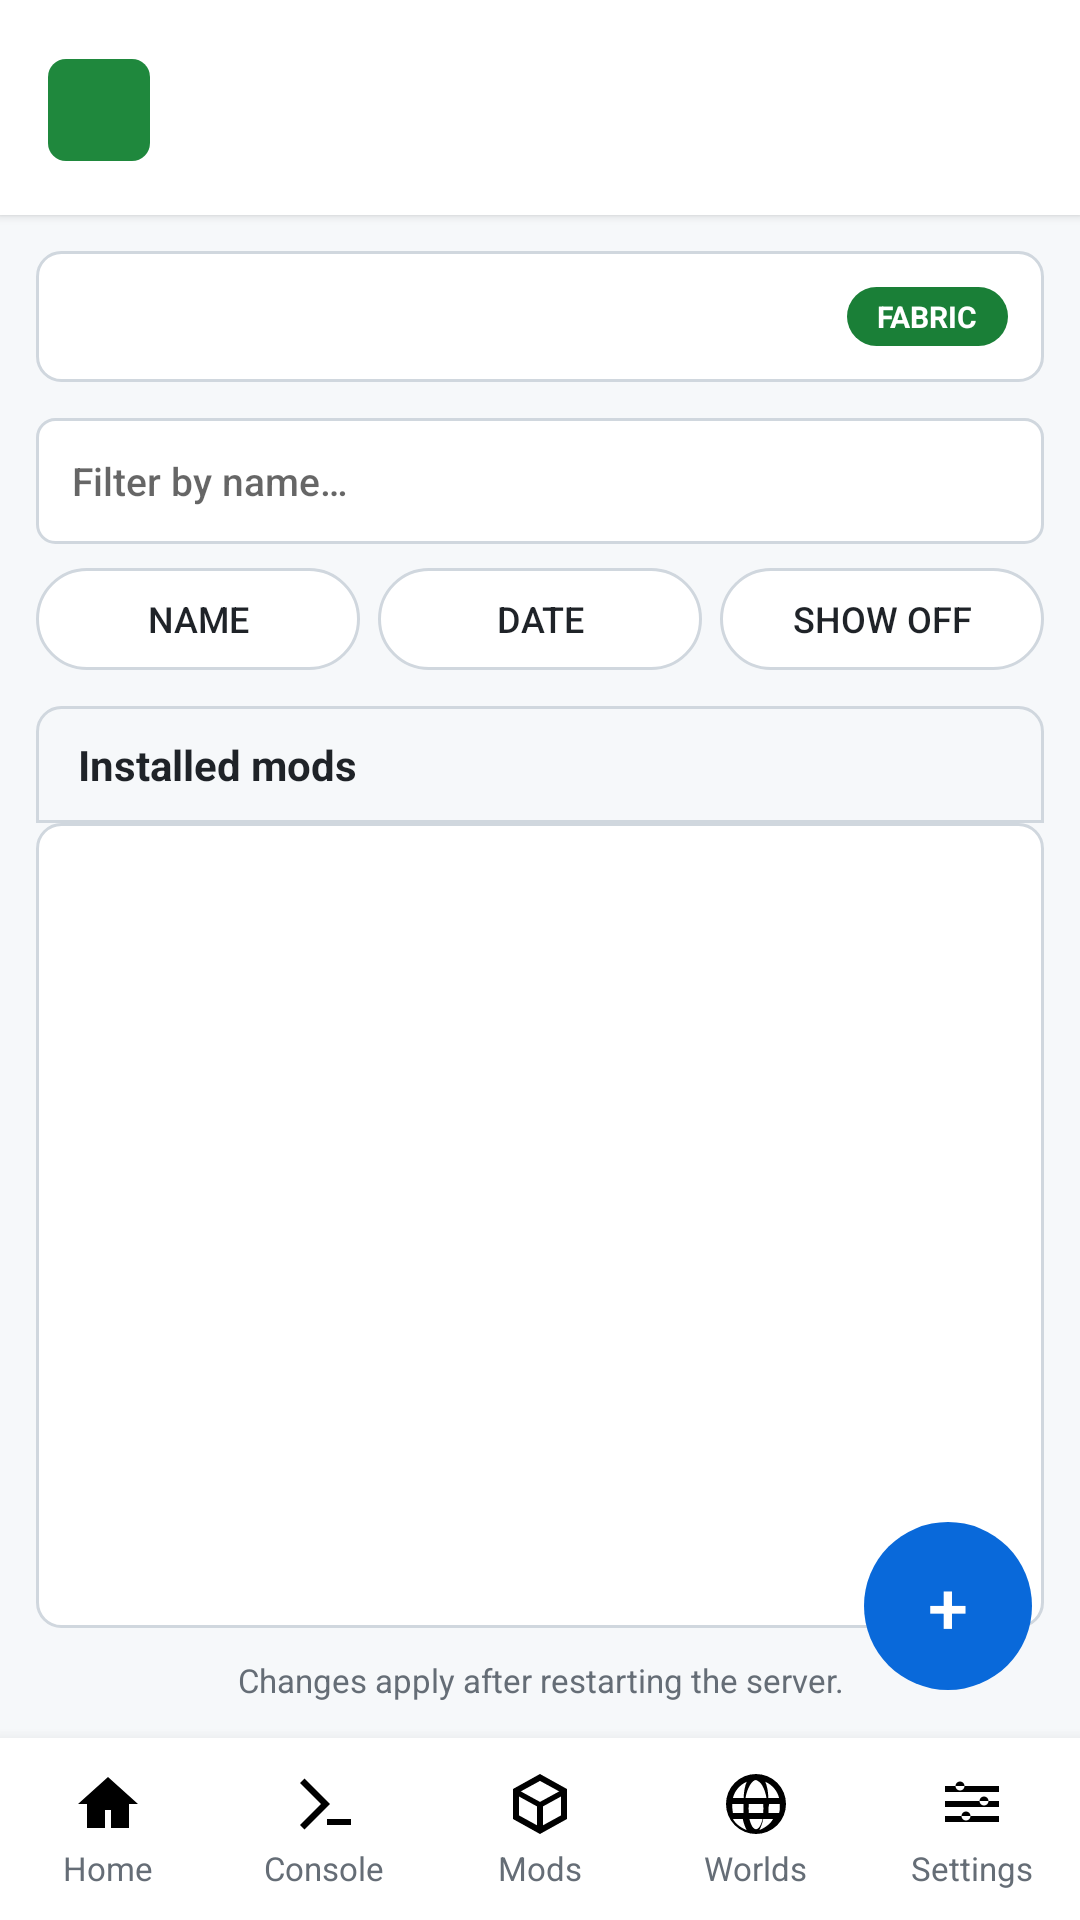

This screen was rendered from an Android layout file. Write that file and the resources it references.
<!-- AndroidManifest.xml: application theme android:Theme.DeviceDefault.Light -->
<!-- res/layout/activity_mod_manager.xml -->
<?xml version="1.0" encoding="utf-8"?>
<LinearLayout xmlns:android="http://schemas.android.com/apk/res/android"
    android:layout_width="match_parent"
    android:layout_height="match_parent"
    android:orientation="vertical"
    android:background="@color/canvas">

    <include android:id="@+id/header" layout="@layout/view_header" />

    <FrameLayout
        android:layout_width="match_parent"
        android:layout_height="0dp"
        android:layout_weight="1">

        <LinearLayout
            android:layout_width="match_parent"
            android:layout_height="match_parent"
            android:orientation="vertical"
            android:padding="12dp">

            
            <LinearLayout
                android:layout_width="match_parent"
                android:layout_height="wrap_content"
                android:orientation="horizontal"
                android:gravity="center_vertical"
                android:background="@drawable/bg_card"
                android:padding="12dp">

                <TextView
                    android:id="@+id/tvLoaderInfo"
                    android:layout_width="0dp"
                    android:layout_height="wrap_content"
                    android:layout_weight="1"
                    android:textSize="12sp"
                    android:textColor="@color/on_surface" />

                <TextView
                    android:id="@+id/pillLoader"
                    style="@style/Pill"
                    android:layout_width="wrap_content"
                    android:layout_height="wrap_content"
                    android:background="@drawable/bg_pill_success"
                    android:text="FABRIC"
                    android:textColor="@color/on_primary" />
            </LinearLayout>

            
            <EditText
                android:id="@+id/etModFilter"
                android:layout_width="match_parent"
                android:layout_height="42dp"
                android:layout_marginTop="12dp"
                android:hint="@string/mods_filter_hint"
                android:imeOptions="actionDone"
                android:inputType="text"
                android:maxLines="1"
                android:background="@drawable/bg_btn_secondary"
                android:paddingStart="12dp"
                android:paddingEnd="12dp"
                android:textSize="13sp" />

            
            <LinearLayout
                android:layout_width="match_parent"
                android:layout_height="wrap_content"
                android:layout_marginTop="8dp"
                android:orientation="horizontal">

                <Button
                    android:id="@+id/chipSortName"
                    style="@style/BtnChip"
                    android:layout_width="0dp"
                    android:layout_weight="1"
                    android:layout_height="34dp"
                    android:layout_marginEnd="6dp"
                    android:text="@string/mods_sort_name" />

                <Button
                    android:id="@+id/chipSortDate"
                    style="@style/BtnChip"
                    android:layout_width="0dp"
                    android:layout_weight="1"
                    android:layout_height="34dp"
                    android:layout_marginEnd="6dp"
                    android:text="@string/mods_sort_date" />

                <Button
                    android:id="@+id/chipShowDisabled"
                    style="@style/BtnChip"
                    android:layout_width="0dp"
                    android:layout_weight="1"
                    android:layout_height="34dp"
                    android:text="@string/mods_show_disabled" />
            </LinearLayout>

            
            <LinearLayout
                android:layout_width="match_parent"
                android:layout_height="wrap_content"
                android:layout_marginTop="12dp"
                android:orientation="horizontal"
                android:gravity="center_vertical"
                android:background="@drawable/bg_panel_header"
                android:paddingLeft="14dp"
                android:paddingRight="14dp"
                android:paddingTop="10dp"
                android:paddingBottom="10dp">

                <TextView
                    android:layout_width="0dp"
                    android:layout_height="wrap_content"
                    android:layout_weight="1"
                    style="@style/PanelTitle"
                    android:text="@string/mods_installed" />

                <TextView
                    android:id="@+id/tvModsCount"
                    android:layout_width="wrap_content"
                    android:layout_height="wrap_content"
                    android:textSize="12sp"
                    android:textColor="@color/on_surface_secondary" />
            </LinearLayout>

            
            <ListView
                android:id="@+id/lvMods"
                android:layout_width="match_parent"
                android:layout_height="0dp"
                android:layout_weight="1"
                android:divider="@color/border_soft"
                android:dividerHeight="1dp"
                android:background="@drawable/bg_card" />

            <TextView
                android:layout_width="match_parent"
                android:layout_height="wrap_content"
                android:layout_marginTop="10dp"
                android:gravity="center"
                android:text="@string/mods_note"
                android:textSize="11sp"
                android:textColor="@color/on_surface_secondary" />
        </LinearLayout>

        
        <Button
            android:id="@+id/fabAddMods"
            style="@style/FabBlue"
            android:layout_width="56dp"
            android:layout_height="56dp"
            android:layout_gravity="bottom|end"
            android:layout_margin="16dp"
            android:text="+" />
    </FrameLayout>

    <include android:id="@+id/nav" layout="@layout/view_bottom_nav" />
</LinearLayout>
<!-- res/layout/view_header.xml (included above) -->
<?xml version="1.0" encoding="utf-8"?>
<LinearLayout xmlns:android="http://schemas.android.com/apk/res/android"
    android:layout_width="match_parent"
    android:layout_height="wrap_content"
    android:orientation="horizontal"
    android:gravity="center_vertical"
    android:background="@color/background"
    android:elevation="2dp"
    android:paddingLeft="16dp"
    android:paddingRight="16dp"
    android:paddingTop="14dp"
    android:paddingBottom="12dp">

    <View
        android:layout_width="34dp"
        android:layout_height="34dp"
        android:background="@drawable/bg_btn_green" />

    <LinearLayout
        android:layout_width="0dp"
        android:layout_height="wrap_content"
        android:layout_weight="1"
        android:layout_marginStart="10dp"
        android:orientation="vertical">

        <TextView
            android:id="@+id/tvHeaderTitle"
            android:layout_width="wrap_content"
            android:layout_height="wrap_content"
            style="@style/ScreenTitle" />

        <TextView
            android:id="@+id/tvHeaderSubtitle"
            android:layout_width="wrap_content"
            android:layout_height="wrap_content"
            style="@style/ScreenSubtitle" />
    </LinearLayout>
</LinearLayout>
<!-- res/layout/view_bottom_nav.xml (included above) -->
<?xml version="1.0" encoding="utf-8"?>
<LinearLayout xmlns:android="http://schemas.android.com/apk/res/android"
    android:id="@+id/bottomNav"
    android:layout_width="match_parent"
    android:layout_height="wrap_content"
    android:orientation="horizontal"
    android:background="@color/background"
    android:elevation="8dp"
    android:paddingTop="6dp"
    android:paddingBottom="6dp">

    <LinearLayout android:id="@+id/tabHome"
        style="@style/NavTab"
        android:orientation="vertical">
        <ImageView android:id="@+id/ivHome"
            android:layout_width="24dp" android:layout_height="24dp"
            android:src="@drawable/ic_home" android:importantForAccessibility="no" />
        <TextView android:id="@+id/lblHome"
            style="@style/NavLabel" android:text="@string/nav_home" />
    </LinearLayout>

    <LinearLayout android:id="@+id/tabConsole"
        style="@style/NavTab"
        android:orientation="vertical">
        <ImageView android:id="@+id/ivConsole"
            android:layout_width="24dp" android:layout_height="24dp"
            android:src="@drawable/ic_console" android:importantForAccessibility="no" />
        <TextView android:id="@+id/lblConsole"
            style="@style/NavLabel" android:text="@string/nav_console" />
    </LinearLayout>

    <LinearLayout android:id="@+id/tabMods"
        style="@style/NavTab"
        android:orientation="vertical">
        <ImageView android:id="@+id/ivMods"
            android:layout_width="24dp" android:layout_height="24dp"
            android:src="@drawable/ic_mods" android:importantForAccessibility="no" />
        <TextView android:id="@+id/lblMods"
            style="@style/NavLabel" android:text="@string/nav_mods" />
    </LinearLayout>

    <LinearLayout android:id="@+id/tabWorlds"
        style="@style/NavTab"
        android:orientation="vertical">
        <ImageView android:id="@+id/ivWorlds"
            android:layout_width="24dp" android:layout_height="24dp"
            android:src="@drawable/ic_worlds" android:importantForAccessibility="no" />
        <TextView android:id="@+id/lblWorlds"
            style="@style/NavLabel" android:text="@string/nav_worlds" />
    </LinearLayout>

    <LinearLayout android:id="@+id/tabSettings"
        style="@style/NavTab"
        android:orientation="vertical">
        <ImageView android:id="@+id/ivSettings"
            android:layout_width="24dp" android:layout_height="24dp"
            android:src="@drawable/ic_settings" android:importantForAccessibility="no" />
        <TextView android:id="@+id/lblSettings"
            style="@style/NavLabel" android:text="@string/nav_settings" />
    </LinearLayout>
</LinearLayout>
<!-- resources referenced by this layout -->
<resources>
  <color name="background">#ffffff</color>
  <color name="border_soft">#d8dee4</color>
  <color name="canvas">#f6f8fa</color>
  <color name="on_primary">#ffffff</color>
  <color name="on_surface">#1f2328</color>
  <color name="on_surface_secondary">#656d76</color>
  <!-- drawable bg_card (drawable) -->
  <?xml version="1.0" encoding="utf-8"?>
  <shape xmlns:android="http://schemas.android.com/apk/res/android"
      android:shape="rectangle">
      <solid android:color="@color/background" />
      <stroke android:width="1dp" android:color="@color/border" />
      <corners android:radius="8dp" />
  </shape>
  <!-- drawable bg_pill_success (drawable) -->
  <?xml version="1.0" encoding="utf-8"?>
  <shape xmlns:android="http://schemas.android.com/apk/res/android"
      android:shape="rectangle">
      <solid android:color="@color/success" />
      <corners android:radius="999dp" />
  </shape>
  <!-- drawable ic_home (drawable) -->
  <vector xmlns:android="http://schemas.android.com/apk/res/android"
      android:width="24dp" android:height="24dp"
      android:viewportWidth="24" android:viewportHeight="24">
      <path android:fillColor="#FF000000"
          android:pathData="M12,3L2,12h3v8h6v-6h2v6h6v-8h3L12,3z"/>
  </vector>
  <string name="mods_filter_hint">Filter by name…</string>
  <string name="mods_installed">Installed mods</string>
  <string name="mods_note">Changes apply after restarting the server.</string>
  <string name="mods_show_disabled">Show off</string>
  <string name="mods_sort_date">Date</string>
  <string name="mods_sort_name">Name</string>
  <string name="nav_console">Console</string>
  <string name="nav_home">Home</string>
  <string name="nav_mods">Mods</string>
  <string name="nav_settings">Settings</string>
  <string name="nav_worlds">Worlds</string>
  <style name="FabBlue" parent="android:Widget.Material.Button">
          <item name="android:background">@drawable/bg_fab_blue</item>
          <item name="android:textColor">@color/on_accent</item>
          <item name="android:textSize">24sp</item>
          <item name="android:stateListAnimator">@null</item>
      </style>
  <style name="NavLabel">
          <item name="android:layout_width">wrap_content</item>
          <item name="android:layout_height">wrap_content</item>
          <item name="android:textSize">11sp</item>
          <item name="android:textColor">@color/on_surface_secondary</item>
          <item name="android:layout_marginTop">2dp</item>
      </style>
  <style name="PanelTitle">
          <item name="android:textSize">14sp</item>
          <item name="android:textStyle">bold</item>
          <item name="android:textColor">@color/on_surface</item>
      </style>
  <style name="ScreenSubtitle">
          <item name="android:textSize">12sp</item>
          <item name="android:textColor">@color/text_mono</item>
          <item name="android:fontFamily">monospace</item>
      </style>
  <style name="ScreenTitle">
          <item name="android:textSize">22sp</item>
          <item name="android:textStyle">bold</item>
          <item name="android:textColor">@color/on_surface</item>
      </style>
  <color name="btn_green_pressed">#1a7f37</color>
  <color name="btn_green">#1f883d</color>
  <color name="surface">#f6f8fa</color>
  <color name="border">#d0d7de</color>
  <color name="success">#1a7f37</color>
  <color name="on_accent">#ffffff</color>
  <!-- drawable bg_pill (drawable) -->
  <?xml version="1.0" encoding="utf-8"?>
  <shape xmlns:android="http://schemas.android.com/apk/res/android"
      android:shape="rectangle">
      <solid android:color="@color/surface" />
      <stroke android:width="1dp" android:color="@color/border" />
      <corners android:radius="999dp" />
  </shape>
  <color name="text_mono">#57606a</color>
  <color name="surface_subtle">#eff2f5</color>
  <color name="accent">#0969da</color>
  <color name="accent_hover">#0550ae</color>
</resources>
